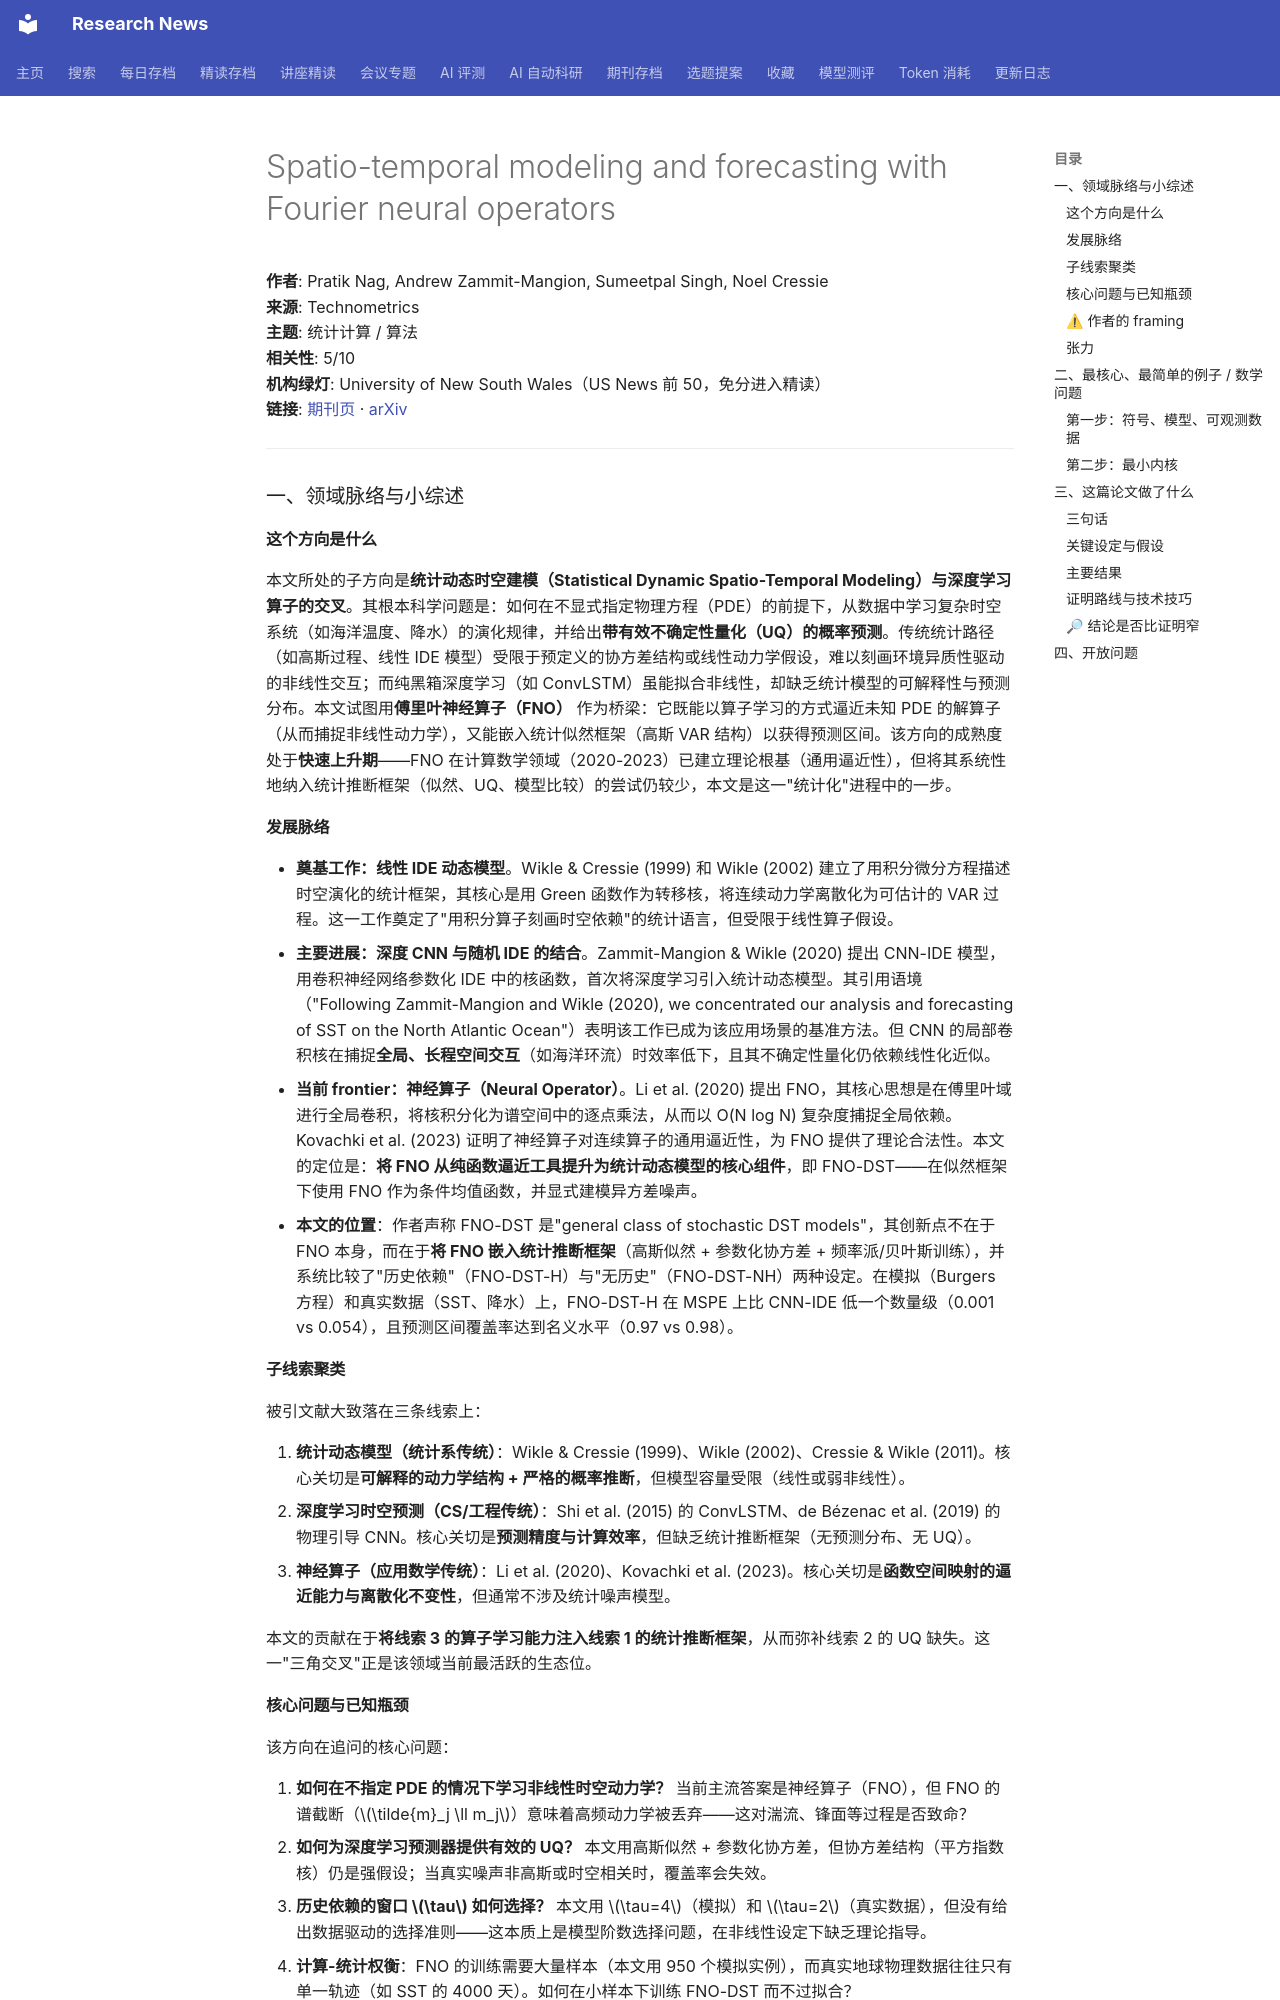

repository: cxy0714/research-news · page: deep_reads/2026-10-13-10.1080_00401706.2026.2736750/index.html · generator: mkdocs

# Spatio-temporal modeling and forecasting with Fourier neural operators

**作者**: Pratik Nag, Andrew Zammit-Mangion, Sumeetpal Singh, Noel Cressie  
**来源**: Technometrics  
**主题**: 统计计算 / 算法  
**相关性**: 5/10  
**机构绿灯**: University of New South Wales（US News 前 50，免分进入精读）  
**链接**: [期刊页](https://doi.org/10.1080/00401706.2026.2736750) · [arXiv](https://arxiv.org/abs/2601.01813)

---

### 一、领域脉络与小综述

#### 这个方向是什么

本文所处的子方向是**统计动态时空建模（Statistical Dynamic Spatio-Temporal Modeling）与深度学习算子的交叉**。其根本科学问题是：如何在不显式指定物理方程（PDE）的前提下，从数据中学习复杂时空系统（如海洋温度、降水）的演化规律，并给出**带有效不确定性量化（UQ）的概率预测**。传统统计路径（如高斯过程、线性 IDE 模型）受限于预定义的协方差结构或线性动力学假设，难以刻画环境异质性驱动的非线性交互；而纯黑箱深度学习（如 ConvLSTM）虽能拟合非线性，却缺乏统计模型的可解释性与预测分布。本文试图用**傅里叶神经算子（FNO）** 作为桥梁：它既能以算子学习的方式逼近未知 PDE 的解算子（从而捕捉非线性动力学），又能嵌入统计似然框架（高斯 VAR 结构）以获得预测区间。该方向的成熟度处于**快速上升期**——FNO 在计算数学领域（2020-2023）已建立理论根基（通用逼近性），但将其系统性地纳入统计推断框架（似然、UQ、模型比较）的尝试仍较少，本文是这一"统计化"进程中的一步。

#### 发展脉络

- **奠基工作：线性 IDE 动态模型**。Wikle & Cressie (1999) 和 Wikle (2002) 建立了用积分微分方程描述时空演化的统计框架，其核心是用 Green 函数作为转移核，将连续动力学离散化为可估计的 VAR 过程。这一工作奠定了"用积分算子刻画时空依赖"的统计语言，但受限于线性算子假设。
- **主要进展：深度 CNN 与随机 IDE 的结合**。Zammit-Mangion & Wikle (2020) 提出 CNN-IDE 模型，用卷积神经网络参数化 IDE 中的核函数，首次将深度学习引入统计动态模型。其引用语境（"Following Zammit-Mangion and Wikle (2020), we concentrated our analysis and forecasting of SST on the North Atlantic Ocean"）表明该工作已成为该应用场景的基准方法。但 CNN 的局部卷积核在捕捉**全局、长程空间交互**（如海洋环流）时效率低下，且其不确定性量化仍依赖线性化近似。
- **当前 frontier：神经算子（Neural Operator）**。Li et al. (2020) 提出 FNO，其核心思想是在傅里叶域进行全局卷积，将核积分化为谱空间中的逐点乘法，从而以 O(N log N) 复杂度捕捉全局依赖。Kovachki et al. (2023) 证明了神经算子对连续算子的通用逼近性，为 FNO 提供了理论合法性。本文的定位是：**将 FNO 从纯函数逼近工具提升为统计动态模型的核心组件**，即 FNO-DST——在似然框架下使用 FNO 作为条件均值函数，并显式建模异方差噪声。
- **本文的位置**：作者声称 FNO-DST 是"general class of stochastic DST models"，其创新点不在于 FNO 本身，而在于**将 FNO 嵌入统计推断框架**（高斯似然 + 参数化协方差 + 频率派/贝叶斯训练），并系统比较了"历史依赖"（FNO-DST-H）与"无历史"（FNO-DST-NH）两种设定。在模拟（Burgers 方程）和真实数据（SST、降水）上，FNO-DST-H 在 MSPE 上比 CNN-IDE 低一个数量级（0.001 vs 0.054），且预测区间覆盖率达到名义水平（0.97 vs 0.98）。

#### 子线索聚类

被引文献大致落在三条线索上：

1. **统计动态模型（统计系传统）**：Wikle & Cressie (1999)、Wikle (2002)、Cressie & Wikle (2011)。核心关切是**可解释的动力学结构 + 严格的概率推断**，但模型容量受限（线性或弱非线性）。
2. **深度学习时空预测（CS/工程传统）**：Shi et al. (2015) 的 ConvLSTM、de Bézenac et al. (2019) 的物理引导 CNN。核心关切是**预测精度与计算效率**，但缺乏统计推断框架（无预测分布、无 UQ）。
3. **神经算子（应用数学传统）**：Li et al. (2020)、Kovachki et al. (2023)。核心关切是**函数空间映射的逼近能力与离散化不变性**，但通常不涉及统计噪声模型。

本文的贡献在于**将线索 3 的算子学习能力注入线索 1 的统计推断框架**，从而弥补线索 2 的 UQ 缺失。这一"三角交叉"正是该领域当前最活跃的生态位。
